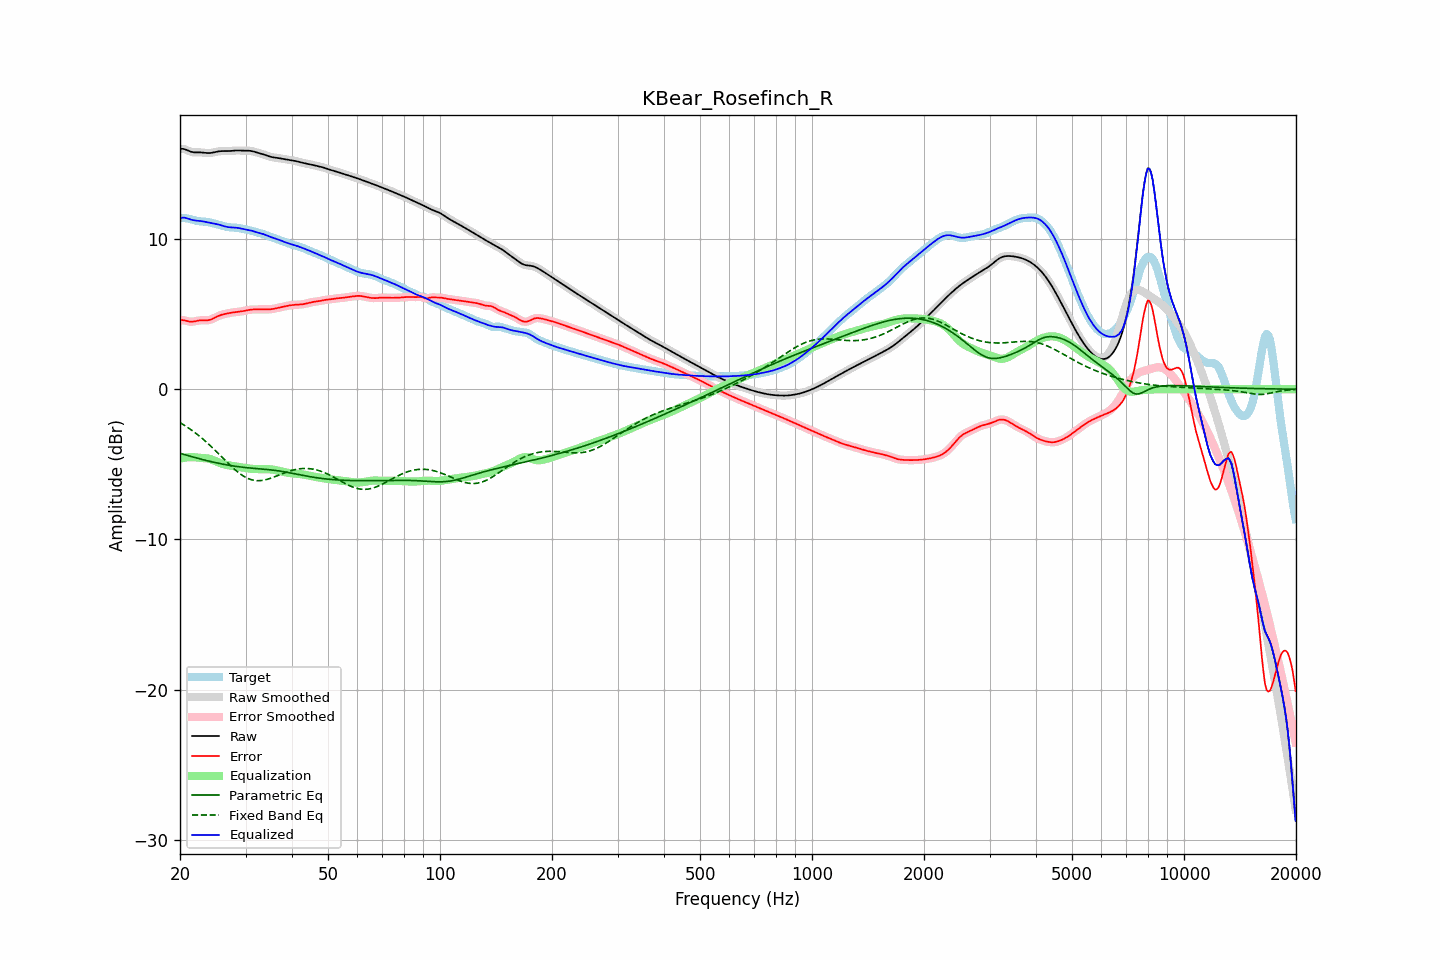

The data file committed next to this chart (first rows):
frequency, raw, error, smoothed, error_smoothed, equalization, parametric_eq, fixed_band_eq, equalized_raw, equalized_smoothed, target
20.00, 16.00, 4.60, 16.00, 4.60, -4.63, -4.26, -2.22, 11.37, 11.37, 11.39
20.20, 16.01, 4.60, 16.00, 4.60, -4.60, -4.29, -2.28, 11.41, 11.41, 11.40
20.40, 16.00, 4.60, 15.99, 4.59, -4.57, -4.32, -2.35, 11.43, 11.42, 11.40
20.61, 15.98, 4.58, 15.97, 4.58, -4.56, -4.35, -2.42, 11.42, 11.42, 11.40
20.81, 15.93, 4.55, 15.93, 4.55, -4.54, -4.39, -2.48, 11.39, 11.39, 11.38
21.02, 15.88, 4.52, 15.89, 4.52, -4.53, -4.42, -2.56, 11.36, 11.36, 11.36
21.23, 15.84, 4.50, 15.84, 4.51, -4.52, -4.45, -2.63, 11.32, 11.32, 11.34
21.44, 15.80, 4.50, 15.80, 4.50, -4.52, -4.48, -2.70, 11.29, 11.29, 11.31
21.66, 15.78, 4.50, 15.78, 4.50, -4.52, -4.51, -2.78, 11.26, 11.26, 11.28
21.87, 15.77, 4.52, 15.77, 4.52, -4.53, -4.54, -2.86, 11.24, 11.24, 11.25
22.09, 15.76, 4.54, 15.76, 4.54, -4.54, -4.57, -2.94, 11.23, 11.23, 11.22
22.31, 15.76, 4.56, 15.76, 4.56, -4.55, -4.60, -3.03, 11.22, 11.21, 11.20
22.54, 15.77, 4.58, 15.77, 4.58, -4.56, -4.62, -3.11, 11.20, 11.20, 11.19
22.76, 15.76, 4.59, 15.76, 4.59, -4.57, -4.65, -3.20, 11.19, 11.19, 11.17
22.99, 15.76, 4.59, 15.76, 4.59, -4.58, -4.68, -3.29, 11.18, 11.18, 11.17
23.22, 15.74, 4.59, 15.74, 4.59, -4.58, -4.71, -3.38, 11.16, 11.16, 11.16
23.45, 15.73, 4.58, 15.73, 4.59, -4.59, -4.73, -3.48, 11.14, 11.14, 11.15
23.69, 15.72, 4.59, 15.72, 4.59, -4.61, -4.76, -3.57, 11.12, 11.12, 11.13
23.92, 15.72, 4.61, 15.72, 4.61, -4.63, -4.79, -3.67, 11.10, 11.10, 11.12
24.16, 15.73, 4.63, 15.73, 4.64, -4.65, -4.81, -3.77, 11.08, 11.08, 11.09
24.40, 15.74, 4.68, 15.74, 4.68, -4.69, -4.84, -3.87, 11.06, 11.06, 11.07
24.65, 15.77, 4.73, 15.77, 4.73, -4.73, -4.86, -3.98, 11.04, 11.04, 11.04
24.89, 15.79, 4.78, 15.79, 4.78, -4.78, -4.88, -4.08, 11.01, 11.01, 11.01
25.14, 15.82, 4.83, 15.82, 4.84, -4.83, -4.91, -4.19, 10.99, 10.99, 10.98
25.39, 15.84, 4.89, 15.83, 4.88, -4.87, -4.93, -4.29, 10.96, 10.96, 10.95
25.65, 15.85, 4.92, 15.85, 4.93, -4.92, -4.95, -4.40, 10.93, 10.93, 10.92
25.91, 15.85, 4.96, 15.85, 4.96, -4.95, -4.97, -4.51, 10.90, 10.90, 10.89
26.16, 15.86, 4.99, 15.85, 4.99, -4.99, -4.99, -4.62, 10.87, 10.87, 10.87
26.43, 15.85, 5.01, 15.85, 5.01, -5.02, -5.01, -4.72, 10.84, 10.84, 10.84
26.69, 15.85, 5.04, 15.85, 5.04, -5.04, -5.03, -4.83, 10.81, 10.81, 10.81
26.96, 15.85, 5.06, 15.85, 5.06, -5.06, -5.05, -4.93, 10.79, 10.79, 10.80
27.23, 15.86, 5.08, 15.86, 5.08, -5.08, -5.07, -5.04, 10.78, 10.78, 10.78
27.50, 15.87, 5.10, 15.87, 5.10, -5.10, -5.09, -5.14, 10.77, 10.77, 10.77
27.77, 15.88, 5.12, 15.88, 5.12, -5.11, -5.10, -5.24, 10.77, 10.77, 10.77
28.05, 15.89, 5.13, 15.89, 5.13, -5.13, -5.12, -5.33, 10.76, 10.76, 10.76
28.33, 15.89, 5.14, 15.89, 5.14, -5.14, -5.14, -5.42, 10.75, 10.75, 10.75
28.62, 15.90, 5.16, 15.89, 5.16, -5.16, -5.15, -5.51, 10.74, 10.74, 10.74
28.90, 15.89, 5.17, 15.89, 5.17, -5.17, -5.16, -5.60, 10.72, 10.72, 10.72
29.19, 15.89, 5.18, 15.89, 5.18, -5.19, -5.18, -5.67, 10.70, 10.70, 10.71
29.48, 15.88, 5.20, 15.88, 5.20, -5.21, -5.19, -5.74, 10.68, 10.68, 10.68
29.78, 15.88, 5.22, 15.88, 5.22, -5.22, -5.20, -5.81, 10.65, 10.66, 10.66
30.08, 15.88, 5.24, 15.88, 5.24, -5.24, -5.21, -5.87, 10.63, 10.64, 10.64
30.38, 15.88, 5.26, 15.88, 5.26, -5.26, -5.23, -5.92, 10.62, 10.62, 10.61
30.68, 15.88, 5.29, 15.88, 5.29, -5.28, -5.24, -5.97, 10.60, 10.60, 10.59
30.99, 15.87, 5.30, 15.86, 5.30, -5.29, -5.25, -6.01, 10.57, 10.57, 10.56
31.30, 15.85, 5.31, 15.84, 5.31, -5.30, -5.26, -6.04, 10.54, 10.54, 10.54
31.61, 15.82, 5.31, 15.82, 5.31, -5.31, -5.27, -6.06, 10.51, 10.51, 10.51
31.93, 15.79, 5.31, 15.79, 5.31, -5.31, -5.27, -6.07, 10.47, 10.47, 10.48
32.24, 15.76, 5.31, 15.76, 5.31, -5.32, -5.28, -6.08, 10.44, 10.44, 10.45
32.57, 15.72, 5.31, 15.73, 5.31, -5.32, -5.29, -6.08, 10.41, 10.41, 10.42
32.89, 15.70, 5.31, 15.70, 5.31, -5.31, -5.30, -6.08, 10.38, 10.38, 10.38
33.22, 15.67, 5.32, 15.67, 5.32, -5.31, -5.31, -6.07, 10.35, 10.35, 10.35
33.55, 15.64, 5.32, 15.63, 5.32, -5.31, -5.32, -6.05, 10.32, 10.32, 10.32
33.89, 15.60, 5.32, 15.60, 5.32, -5.31, -5.33, -6.03, 10.28, 10.28, 10.28
34.23, 15.56, 5.32, 15.56, 5.32, -5.32, -5.34, -6.00, 10.24, 10.24, 10.24
34.57, 15.52, 5.32, 15.52, 5.32, -5.32, -5.35, -5.97, 10.20, 10.20, 10.20
34.92, 15.48, 5.32, 15.48, 5.32, -5.33, -5.36, -5.94, 10.15, 10.16, 10.16
35.27, 15.46, 5.33, 15.46, 5.33, -5.34, -5.37, -5.90, 10.12, 10.12, 10.13
35.62, 15.44, 5.35, 15.44, 5.35, -5.35, -5.39, -5.86, 10.08, 10.08, 10.09
35.97, 15.42, 5.37, 15.42, 5.37, -5.37, -5.40, -5.82, 10.05, 10.05, 10.05
... 635 more rows
